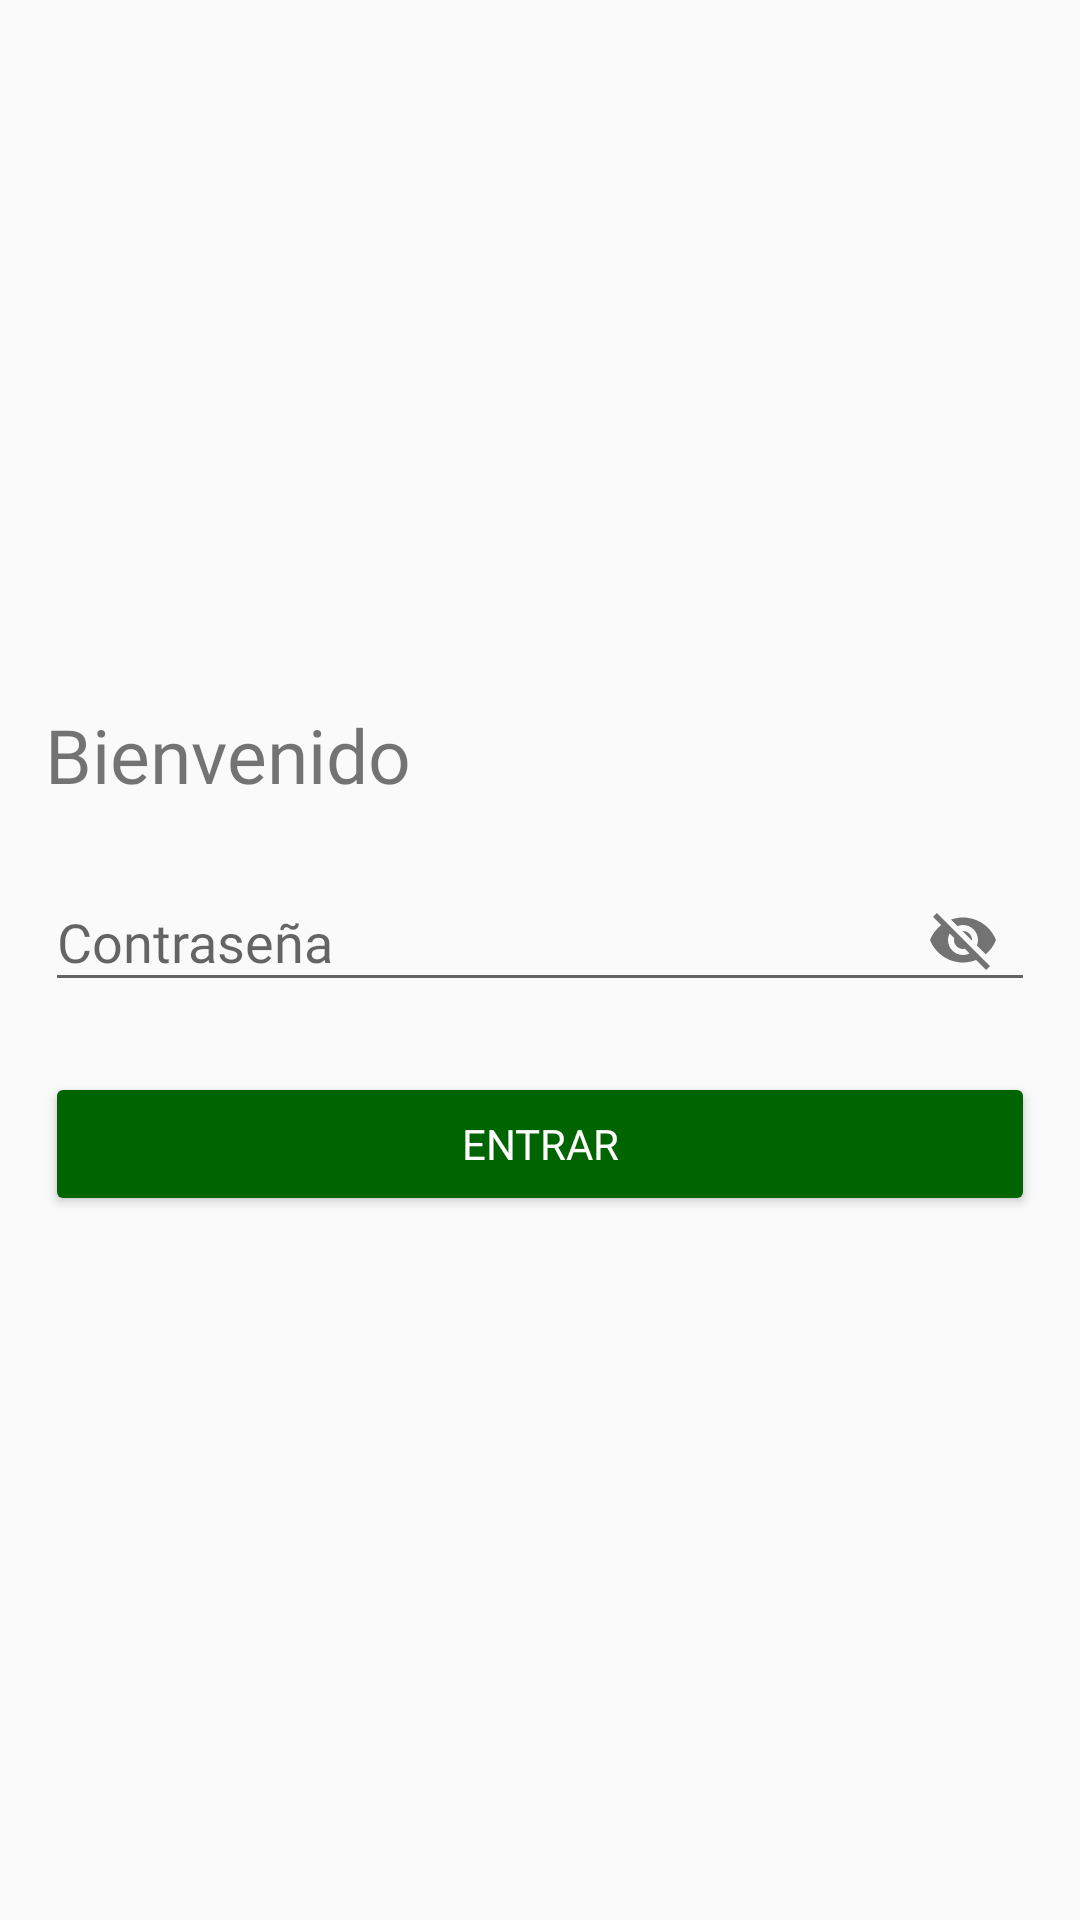

Android layout source for this screen:
<!-- AndroidManifest.xml: application theme AppTheme -->
<!-- res/layout/activity_login.xml -->
<?xml version="1.0" encoding="utf-8"?>
<androidx.appcompat.widget.LinearLayoutCompat
    xmlns:android="http://schemas.android.com/apk/res/android"
    xmlns:app="http://schemas.android.com/apk/res-auto"
    xmlns:tools="http://schemas.android.com/tools"
    android:layout_width="match_parent"
    android:layout_height="match_parent"
    android:gravity="center"
    android:padding="15dp"
    android:orientation="vertical"
    tools:context=".Login.Login">

    <TextView
        android:text="@string/txtBienvenidos"
        android:textSize="25dp"
        android:fontFamily="@font/opensans_regular"
        android:layout_width="match_parent"
        android:layout_height="wrap_content"/>

    
    <com.google.android.material.textfield.TextInputLayout
        android:layout_width="match_parent"
        android:layout_height="wrap_content"
        app:passwordToggleEnabled="true"
        android:layout_marginTop="10dp">

        <EditText
            android:id="@+id/etPasswordU"
            android:hint="@string/etPasswordU"
            android:fontFamily="@font/opensans_regular"
            android:layout_width="match_parent"
            android:layout_height="wrap_content"/>

    </com.google.android.material.textfield.TextInputLayout>

    <Button
        android:id="@+id/BtnEntrar"
        android:text="@string/BtnLogin"
        android:textColor="#fff"
        android:backgroundTint="#006400"
        android:layout_marginTop="20dp"
        android:fontFamily="@font/opensans_regular"
        android:layout_width="match_parent"
        android:layout_height="wrap_content"/>

</androidx.appcompat.widget.LinearLayoutCompat>
<!-- resources referenced by this layout -->
<resources>
  <string name="BtnLogin">Entrar</string>
  <string name="etPasswordU">Contraseña</string>
  <string name="txtBienvenidos">Bienvenido</string>
  <style name="AppTheme" parent="Theme.AppCompat.Light.DarkActionBar">
          <item name="colorPrimary">@color/black</item>
          <item name="colorPrimaryDark">@color/black</item>
          <item name="colorAccent">@color/black</item>
      </style>
  <!-- not gathered from this repository: default colours our renderer supplied (Android Studio template values) -->
  <color name="black">#FF000000</color>
</resources>
